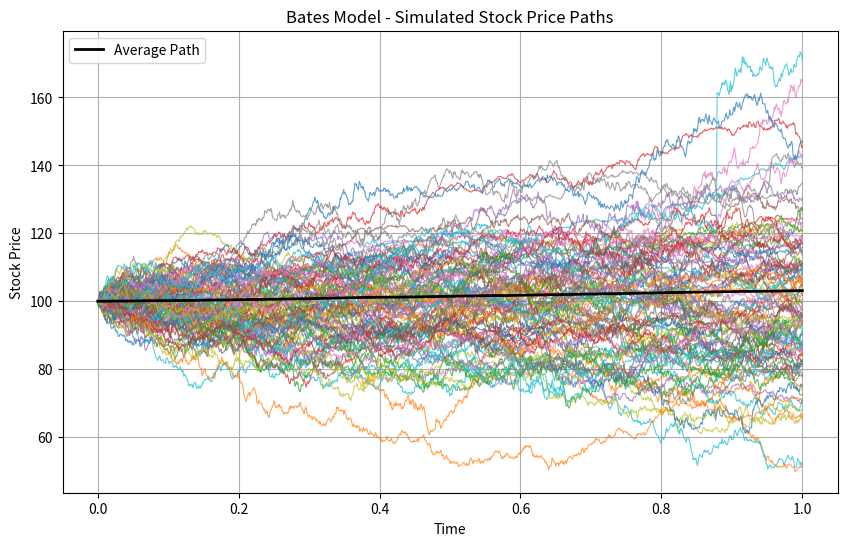

This chart was generated by the following Python code:
"""
Monte Carlo simulation and European option pricing
under the Bates stochastic volatility jump-diffusion model.

The Bates model combines:
1. Heston stochastic volatility dynamics
2. Merton jump diffusion dynamics

This module provides:
- Bates path simulation using Euler discretization
- European call option pricing via Monte Carlo
- Visualization of simulated asset paths
"""

import numpy as np
import matplotlib.pyplot as plt
def simulate_bates_paths(
    S0: float,
    v0: float,
    r: float,
    kappa: float,
    theta: float,
    sigma_v: float,
    rho: float,
    jump_intensity: float,
    jump_mean: float,
    jump_std: float,
    T: float,
    steps: int,
    n_paths: int,
    seed: int = None
):
    """
    Simulate asset price and variance paths under the Bates model.
    Parameters
    ----------
    S0 : float
        Initial asset price.
    v0 : float
        Initial variance.
    r : float
        Risk-free interest rate.
    kappa : float
        Mean reversion speed of variance process.
    theta : float
        Long-run average variance.
    sigma_v : float
        Volatility of volatility.
    rho : float
        Correlation between asset and variance Brownian motions.
    jump_intensity : float
        Average number of jumps per year.
    jump_mean : float
        Mean of jump size in log-space.
    jump_std : float
        Standard deviation of jump size.
    T : float
        Time to maturity in years.
    steps : int
        Number of time discretization steps.
    n_paths : int
        Number of Monte Carlo simulation paths.
    seed : int, optional
        Random seed for reproducibility.
    Returns
    -------
    S : ndarray
        Simulated asset price paths.
    v : ndarray
        Simulated variance paths.
    t : ndarray
        Time grid.
    """
    rng = np.random.default_rng(seed)
    dt = T / steps
    t = np.linspace(0.0, T, steps + 1)
    # Jump compensator term:
    # E[e^J - 1]
    k = np.exp(jump_mean + 0.5 * jump_std**2) - 1
    # Generate correlated Brownian motions
    Z1 = rng.standard_normal((n_paths, steps))
    Z2 = rng.standard_normal((n_paths, steps))
    dW1 = np.sqrt(dt) * Z1
    dW2 = np.sqrt(dt) * (
        rho * Z1 + np.sqrt(1 - rho**2) * Z2
    )
    # Store simulated asset price and variance trajectories
    S = np.zeros((n_paths, steps + 1))
    v = np.zeros((n_paths, steps + 1))
    S[:, 0] = S0
    v[:, 0] = v0
    # Euler discretization scheme
    for i in range(steps):
        # Full truncation Euler scheme to ensure non-negative variance
        v[:, i + 1] = np.maximum(v[:, i]+ kappa * (theta - v[:, i]) * dt + sigma_v * np.sqrt(v[:, i]) * dW2[:, i], 0)
        # Poisson-distributed jump arrivals
        N_jump = rng.poisson(jump_intensity * dt, n_paths)
        # Lognormal jump multiplier from Merton jump diffusion
        J = np.exp(jump_mean + jump_std * rng.standard_normal(n_paths))
        # Risk-neutral drift adjusted for:
        # 1. Jump compensator
        # 2. Ito correction term
        drift = (r- jump_intensity * k- 0.5 * v[:, i]) * dt
        diffusion = np.sqrt(v[:, i] * dt) * Z1[:, i]
        jump_term = J ** N_jump
        # Simulated asset price evolution
        S[:, i + 1] = (S[:, i]* np.exp(drift + diffusion)* jump_term)

    return S, v, t


def european_call_payoff(ST, K):
    return np.maximum(ST - K, 0.0)

def monte_carlo_call_price(ST, K, r, T):
    """
    Compute European call option price using Monte Carlo simulation.
    Parameters
    ----------
    ST : ndarray
        Terminal asset prices.
    K : float
        Strike price.
    r : float
        Risk-free interest rate.
    T : float
        Time to maturity.

    Returns
    -------
    price : float
        Estimated call option price.

    std_error : float
        Standard error of Monte Carlo estimator.
    """

    payoffs = european_call_payoff(ST, K)

    price = np.exp(-r * T) * np.mean(payoffs)

    std_error = (
        np.exp(-r * T)
        * np.std(payoffs)
        / np.sqrt(len(payoffs))
    )

    return price, std_error


def plot_simulated_paths(
    time_grid,
    paths,
    n_paths_to_plot=100
):
    plt.figure(figsize=(10, 6))

    for i in range(min(n_paths_to_plot, len(paths))):
        plt.plot(
            time_grid,
            paths[i],
            lw=0.8,
            alpha=0.7
        )

    # Plot average simulated path
    plt.plot(
        time_grid,
        paths.mean(axis=0),
        color="black",
        lw=2,
        label="Average Path"
    )

    plt.title("Bates Model - Simulated Stock Price Paths")
    plt.xlabel("Time")
    plt.ylabel("Stock Price")
    plt.grid(True)
    plt.legend()

    plt.show()


if __name__ == "__main__":

    # Example model parameters
    S0 = 100.0
    v0 = 0.04
    r = 0.03

    kappa = 2.0
    theta = 0.04
    sigma_v = 0.3
    rho = -0.5

    jump_intensity = 0.1
    jump_mean = -0.05
    jump_std = 0.15

    T = 1.0
    steps = 1000
    n_paths = 10000

    K = 100

    # Simulate Bates model paths
    S, v, t = simulate_bates_paths(
        S0=S0,
        v0=v0,
        r=r,
        kappa=kappa,
        theta=theta,
        sigma_v=sigma_v,
        rho=rho,
        jump_intensity=jump_intensity,
        jump_mean=jump_mean,
        jump_std=jump_std,
        T=T,
        steps=steps,
        n_paths=n_paths,
        seed=42
    )

    # Compute Monte Carlo option price
    price, std_error = monte_carlo_call_price(
        ST=S[:, -1],
        K=K,
        r=r,
        T=T
    )

    print(f"Monte Carlo European Call Price: {price:.4f}")
    print(f"Standard Error: {std_error:.6f}")

    # Visualize simulated paths
    plot_simulated_paths(t, S)
